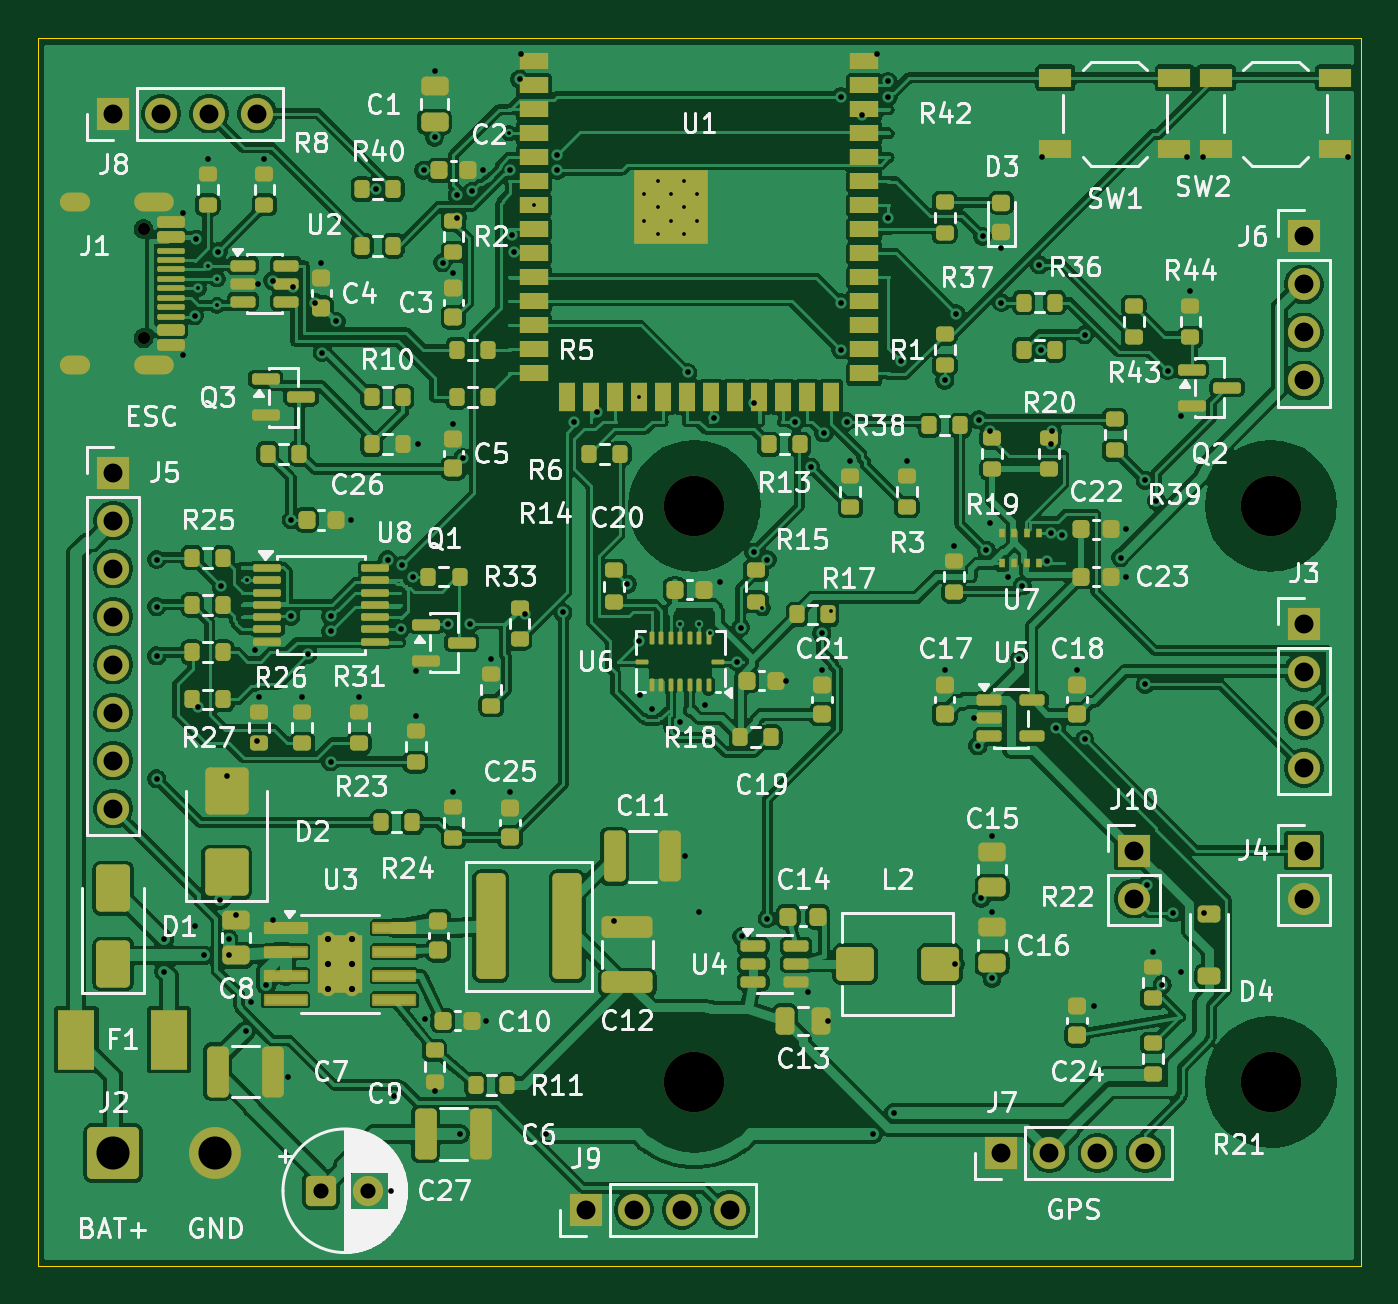
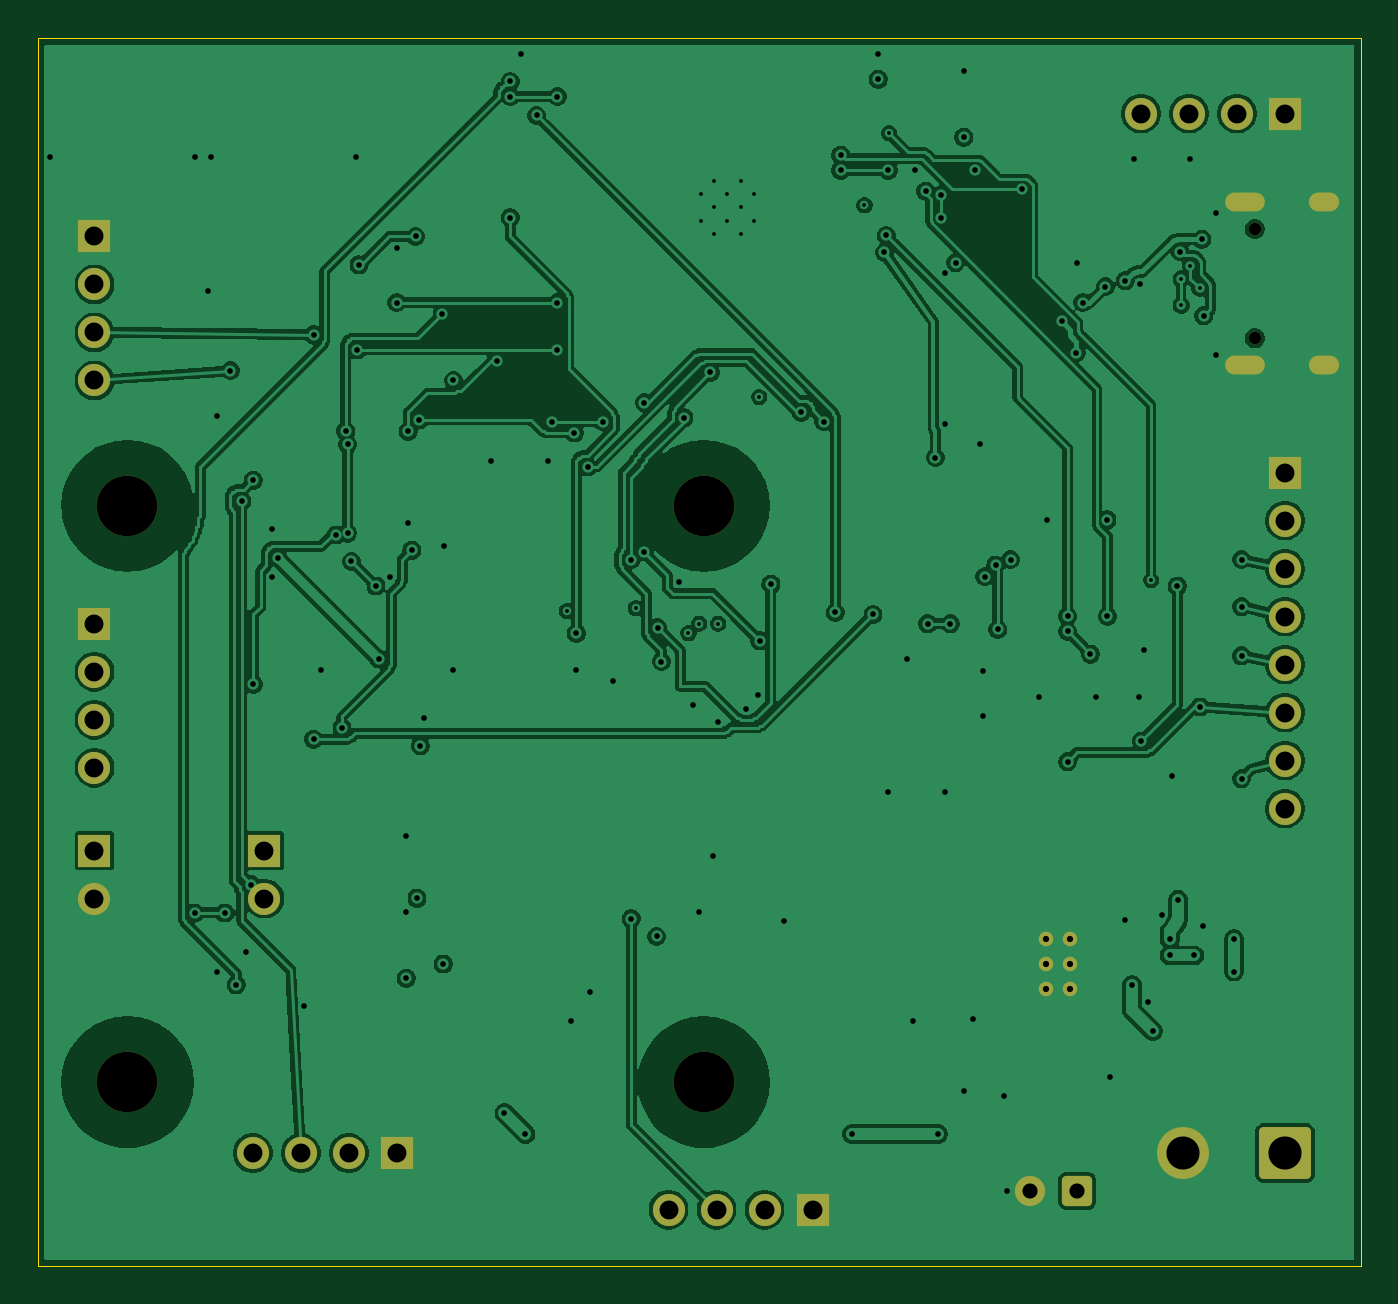
Circuit board: 11 layer files. Board 70.0 x 65.0 mm.
- bottom_copper: ESP32_FC-B_Cu.gbl (183592 bytes)
- bottom_mask: ESP32_FC-B_Mask.gbs (3263 bytes)
- paste: ESP32_FC-B_Paste.gbp (468 bytes)
- bottom_silk: ESP32_FC-B_Silkscreen.gbo (3275 bytes)
- outline: ESP32_FC-Edge_Cuts.gm1 (709 bytes)
- top_copper: ESP32_FC-F_Cu.gtl (354201 bytes)
- top_mask: ESP32_FC-F_Mask.gts (16170 bytes)
- paste: ESP32_FC-F_Paste.gtp (13749 bytes)
- top_silk: ESP32_FC-F_Silkscreen.gto (175706 bytes)
- drill: ESP32_FC-NPTH.drl (502 bytes)
- drill: ESP32_FC-PTH.drl (4459 bytes)

=== bottom_copper: ESP32_FC-B_Cu.gbl (183592 bytes, source omitted) ===
=== bottom_mask: ESP32_FC-B_Mask.gbs ===
%TF.GenerationSoftware,KiCad,Pcbnew,10.0.7*%
%TF.CreationDate,2026-10-15T22:09:10-04:00*%
%TF.ProjectId,ESP32_FC,45535033-325f-4464-932e-6b696361645f,rev?*%
%TF.SameCoordinates,Original*%
%TF.FileFunction,Soldermask,Bot*%
%TF.FilePolarity,Negative*%
%FSLAX46Y46*%
G04 Gerber Fmt 4.6, Leading zero omitted, Abs format (unit mm)*
G04 Created by KiCad (PCBNEW 10.0.7) date 2026-10-15 22:09:10*
%MOMM*%
%LPD*%
G01*
G04 APERTURE LIST*
G04 Aperture macros list*
%AMRoundRect*
0 Rectangle with rounded corners*
0 $1 Rounding radius*
0 $2 $3 $4 $5 $6 $7 $8 $9 X,Y pos of 4 corners*
0 Add a 4 corners polygon primitive as box body*
4,1,4,$2,$3,$4,$5,$6,$7,$8,$9,$2,$3,0*
0 Add four circle primitives for the rounded corners*
1,1,$1+$1,$2,$3*
1,1,$1+$1,$4,$5*
1,1,$1+$1,$6,$7*
1,1,$1+$1,$8,$9*
0 Add four rect primitives between the rounded corners*
20,1,$1+$1,$2,$3,$4,$5,0*
20,1,$1+$1,$4,$5,$6,$7,0*
20,1,$1+$1,$6,$7,$8,$9,0*
20,1,$1+$1,$8,$9,$2,$3,0*%
G04 Aperture macros list end*
%ADD10R,1.700000X1.700000*%
%ADD11C,1.700000*%
%ADD12C,0.770000*%
%ADD13C,0.650000*%
%ADD14O,2.100000X1.000000*%
%ADD15O,1.600000X1.000000*%
%ADD16C,3.200000*%
%ADD17RoundRect,0.250000X-1.125000X-1.125000X1.125000X-1.125000X1.125000X1.125000X-1.125000X1.125000X0*%
%ADD18C,2.750000*%
%ADD19RoundRect,0.250000X-0.550000X-0.550000X0.550000X-0.550000X0.550000X0.550000X-0.550000X0.550000X0*%
%ADD20C,1.600000*%
G04 APERTURE END LIST*
D10*
%TO.C,J5*%
X54000000Y-73000000D03*
D11*
X54000000Y-75540000D03*
X54000000Y-78080000D03*
X54000000Y-80620000D03*
X54000000Y-83160000D03*
X54000000Y-85700000D03*
X54000000Y-88240000D03*
X54000000Y-90780000D03*
%TD*%
D12*
%TO.C,U3*%
X65350000Y-97700000D03*
X65350000Y-99000000D03*
X65350000Y-100300000D03*
X66650000Y-97700000D03*
X66650000Y-99000000D03*
X66650000Y-100300000D03*
%TD*%
D10*
%TO.C,J7*%
X101000000Y-109000000D03*
D11*
X103540000Y-109000000D03*
X106080000Y-109000000D03*
X108620000Y-109000000D03*
%TD*%
D13*
%TO.C,J1*%
X55600000Y-60110000D03*
X55600000Y-65890000D03*
D14*
X56130000Y-58680000D03*
D15*
X51950000Y-58680000D03*
D14*
X56130000Y-67320000D03*
D15*
X51950000Y-67320000D03*
%TD*%
D10*
%TO.C,J8*%
X54000000Y-54000000D03*
D11*
X56540000Y-54000000D03*
X59080000Y-54000000D03*
X61620000Y-54000000D03*
%TD*%
D10*
%TO.C,J6*%
X117000000Y-60500000D03*
D11*
X117000000Y-63040000D03*
X117000000Y-65580000D03*
X117000000Y-68120000D03*
%TD*%
D16*
%TO.C,H1*%
X84750000Y-74750000D03*
%TD*%
%TO.C,H3*%
X84750000Y-105250000D03*
%TD*%
%TO.C,H2*%
X115250000Y-74750000D03*
%TD*%
D10*
%TO.C,J10*%
X108000000Y-93000000D03*
D11*
X108000000Y-95540000D03*
%TD*%
D17*
%TO.C,J2*%
X54000000Y-109000000D03*
D18*
X59400000Y-109000000D03*
%TD*%
D19*
%TO.C,C27*%
X65000000Y-111000000D03*
D20*
X67500000Y-111000000D03*
%TD*%
D10*
%TO.C,J3*%
X117000000Y-81000000D03*
D11*
X117000000Y-83540000D03*
X117000000Y-86080000D03*
X117000000Y-88620000D03*
%TD*%
D10*
%TO.C,J4*%
X117000000Y-93000000D03*
D11*
X117000000Y-95540000D03*
%TD*%
D16*
%TO.C,H4*%
X115250000Y-105250000D03*
%TD*%
D10*
%TO.C,J9*%
X79000000Y-112000000D03*
D11*
X81540000Y-112000000D03*
X84080000Y-112000000D03*
X86620000Y-112000000D03*
%TD*%
M02*

=== paste: ESP32_FC-B_Paste.gbp ===
%TF.GenerationSoftware,KiCad,Pcbnew,10.0.7*%
%TF.CreationDate,2026-10-15T22:09:10-04:00*%
%TF.ProjectId,ESP32_FC,45535033-325f-4464-932e-6b696361645f,rev?*%
%TF.SameCoordinates,Original*%
%TF.FileFunction,Paste,Bot*%
%TF.FilePolarity,Positive*%
%FSLAX46Y46*%
G04 Gerber Fmt 4.6, Leading zero omitted, Abs format (unit mm)*
G04 Created by KiCad (PCBNEW 10.0.7) date 2026-10-15 22:09:10*
%MOMM*%
%LPD*%
G01*
G04 APERTURE LIST*
G04 APERTURE END LIST*
M02*

=== bottom_silk: ESP32_FC-B_Silkscreen.gbo ===
%TF.GenerationSoftware,KiCad,Pcbnew,10.0.7*%
%TF.CreationDate,2026-10-15T22:09:10-04:00*%
%TF.ProjectId,ESP32_FC,45535033-325f-4464-932e-6b696361645f,rev?*%
%TF.SameCoordinates,Original*%
%TF.FileFunction,Legend,Bot*%
%TF.FilePolarity,Positive*%
%FSLAX46Y46*%
G04 Gerber Fmt 4.6, Leading zero omitted, Abs format (unit mm)*
G04 Created by KiCad (PCBNEW 10.0.7) date 2026-10-15 22:09:10*
%MOMM*%
%LPD*%
G01*
G04 APERTURE LIST*
G04 Aperture macros list*
%AMRoundRect*
0 Rectangle with rounded corners*
0 $1 Rounding radius*
0 $2 $3 $4 $5 $6 $7 $8 $9 X,Y pos of 4 corners*
0 Add a 4 corners polygon primitive as box body*
4,1,4,$2,$3,$4,$5,$6,$7,$8,$9,$2,$3,0*
0 Add four circle primitives for the rounded corners*
1,1,$1+$1,$2,$3*
1,1,$1+$1,$4,$5*
1,1,$1+$1,$6,$7*
1,1,$1+$1,$8,$9*
0 Add four rect primitives between the rounded corners*
20,1,$1+$1,$2,$3,$4,$5,0*
20,1,$1+$1,$4,$5,$6,$7,0*
20,1,$1+$1,$6,$7,$8,$9,0*
20,1,$1+$1,$8,$9,$2,$3,0*%
G04 Aperture macros list end*
%ADD10R,1.700000X1.700000*%
%ADD11C,1.700000*%
%ADD12C,0.770000*%
%ADD13C,0.650000*%
%ADD14O,2.100000X1.000000*%
%ADD15O,1.600000X1.000000*%
%ADD16C,3.200000*%
%ADD17RoundRect,0.250000X-1.125000X-1.125000X1.125000X-1.125000X1.125000X1.125000X-1.125000X1.125000X0*%
%ADD18C,2.750000*%
%ADD19RoundRect,0.250000X-0.550000X-0.550000X0.550000X-0.550000X0.550000X0.550000X-0.550000X0.550000X0*%
%ADD20C,1.600000*%
G04 APERTURE END LIST*
%LPC*%
D10*
%TO.C,J5*%
X54000000Y-73000000D03*
D11*
X54000000Y-75540000D03*
X54000000Y-78080000D03*
X54000000Y-80620000D03*
X54000000Y-83160000D03*
X54000000Y-85700000D03*
X54000000Y-88240000D03*
X54000000Y-90780000D03*
%TD*%
D12*
%TO.C,U3*%
X65350000Y-97700000D03*
X65350000Y-99000000D03*
X65350000Y-100300000D03*
X66650000Y-97700000D03*
X66650000Y-99000000D03*
X66650000Y-100300000D03*
%TD*%
D10*
%TO.C,J7*%
X101000000Y-109000000D03*
D11*
X103540000Y-109000000D03*
X106080000Y-109000000D03*
X108620000Y-109000000D03*
%TD*%
D13*
%TO.C,J1*%
X55600000Y-60110000D03*
X55600000Y-65890000D03*
D14*
X56130000Y-58680000D03*
D15*
X51950000Y-58680000D03*
D14*
X56130000Y-67320000D03*
D15*
X51950000Y-67320000D03*
%TD*%
D10*
%TO.C,J8*%
X54000000Y-54000000D03*
D11*
X56540000Y-54000000D03*
X59080000Y-54000000D03*
X61620000Y-54000000D03*
%TD*%
D10*
%TO.C,J6*%
X117000000Y-60500000D03*
D11*
X117000000Y-63040000D03*
X117000000Y-65580000D03*
X117000000Y-68120000D03*
%TD*%
D16*
%TO.C,H1*%
X84750000Y-74750000D03*
%TD*%
%TO.C,H3*%
X84750000Y-105250000D03*
%TD*%
%TO.C,H2*%
X115250000Y-74750000D03*
%TD*%
D10*
%TO.C,J10*%
X108000000Y-93000000D03*
D11*
X108000000Y-95540000D03*
%TD*%
D17*
%TO.C,J2*%
X54000000Y-109000000D03*
D18*
X59400000Y-109000000D03*
%TD*%
D19*
%TO.C,C27*%
X65000000Y-111000000D03*
D20*
X67500000Y-111000000D03*
%TD*%
D10*
%TO.C,J3*%
X117000000Y-81000000D03*
D11*
X117000000Y-83540000D03*
X117000000Y-86080000D03*
X117000000Y-88620000D03*
%TD*%
D10*
%TO.C,J4*%
X117000000Y-93000000D03*
D11*
X117000000Y-95540000D03*
%TD*%
D16*
%TO.C,H4*%
X115250000Y-105250000D03*
%TD*%
D10*
%TO.C,J9*%
X79000000Y-112000000D03*
D11*
X81540000Y-112000000D03*
X84080000Y-112000000D03*
X86620000Y-112000000D03*
%TD*%
%LPD*%
M02*

=== outline: ESP32_FC-Edge_Cuts.gm1 ===
%TF.GenerationSoftware,KiCad,Pcbnew,10.0.7*%
%TF.CreationDate,2026-10-15T22:09:10-04:00*%
%TF.ProjectId,ESP32_FC,45535033-325f-4464-932e-6b696361645f,rev?*%
%TF.SameCoordinates,Original*%
%TF.FileFunction,Profile,NP*%
%FSLAX46Y46*%
G04 Gerber Fmt 4.6, Leading zero omitted, Abs format (unit mm)*
G04 Created by KiCad (PCBNEW 10.0.7) date 2026-10-15 22:09:10*
%MOMM*%
%LPD*%
G01*
G04 APERTURE LIST*
%TA.AperFunction,Profile*%
%ADD10C,0.050000*%
%TD*%
G04 APERTURE END LIST*
D10*
X50000000Y-50000000D02*
X120000000Y-50000000D01*
X50000000Y-115000000D02*
X50000000Y-50000000D01*
X120000000Y-50000000D02*
X120000000Y-115000000D01*
X120000000Y-115000000D02*
X50000000Y-115000000D01*
M02*

=== top_copper: ESP32_FC-F_Cu.gtl (354201 bytes, source omitted) ===
=== top_mask: ESP32_FC-F_Mask.gts (16170 bytes, source omitted) ===
=== paste: ESP32_FC-F_Paste.gtp (13749 bytes, source omitted) ===
=== top_silk: ESP32_FC-F_Silkscreen.gto (175706 bytes, source omitted) ===
=== drill: ESP32_FC-NPTH.drl ===
M48
; DRILL file KiCad 10.0.7 date 2026-10-15T22:09:12
; FORMAT={-:-/ absolute / metric / decimal}
; #@! TF.CreationDate,2026-10-15T22:09:12-04:00
; #@! TF.GenerationSoftware,Kicad,Pcbnew,10.0.7
; #@! TF.FileFunction,NonPlated,1,4,NPTH
FMAT,2
METRIC
; #@! TA.AperFunction,NonPlated,NPTH,ComponentDrill
T1C0.650
; #@! TA.AperFunction,NonPlated,NPTH,ComponentDrill
T2C3.200
%
G90
G05
T1
X55.6Y-60.11
X55.6Y-65.89
T2
X84.75Y-74.75
X84.75Y-105.25
X115.25Y-74.75
X115.25Y-105.25
M30

=== drill: ESP32_FC-PTH.drl ===
M48
; DRILL file KiCad 10.0.7 date 2026-10-15T22:09:12
; FORMAT={-:-/ absolute / metric / decimal}
; #@! TF.CreationDate,2026-10-15T22:09:12-04:00
; #@! TF.GenerationSoftware,Kicad,Pcbnew,10.0.7
; #@! TF.FileFunction,Plated,1,4,PTH
FMAT,2
METRIC
; #@! TA.AperFunction,Plated,PTH,ViaDrill
T1C0.200
; #@! TA.AperFunction,Plated,PTH,ComponentDrill
T2C0.200
; #@! TA.AperFunction,Plated,PTH,ViaDrill
T3C0.300
; #@! TA.AperFunction,Plated,PTH,ComponentDrill
T4C0.330
; #@! TA.AperFunction,Plated,PTH,ComponentDrill
T5C0.600
; #@! TA.AperFunction,Plated,PTH,ComponentDrill
T6C0.800
; #@! TA.AperFunction,Plated,PTH,ComponentDrill
T7C1.000
; #@! TA.AperFunction,Plated,PTH,ComponentDrill
T8C1.750
%
G90
G05
T1
X58.5Y-63.25
X59.0Y-62.05
X59.5Y-62.75
X59.5Y-64.15
X61.087Y-78.7
X74.95Y-55.05
X76.25Y-58.86
X81.825Y-69.0
X84.0Y-80.987
X85.0Y-80.987
X85.565Y-81.496
X88.354Y-80.179
X92.002Y-80.323
T2
X82.1Y-58.26
X82.1Y-59.66
X82.8Y-57.56
X82.8Y-58.96
X82.8Y-60.36
X83.5Y-58.26
X83.5Y-59.66
X84.2Y-57.56
X84.2Y-58.96
X84.2Y-60.36
X84.9Y-58.26
X84.9Y-59.66
T3
X56.3Y-77.6
X56.3Y-80.1
X56.3Y-82.7
X56.3Y-89.2
X56.7Y-97.7
X56.7Y-99.4
X57.67Y-59.25
X57.67Y-66.75
X58.3Y-64.7
X58.35Y-97.0
X58.4Y-60.65
X58.5Y-85.4
X58.8Y-98.55
X59.0Y-56.38
X59.55Y-61.3
X59.65Y-95.6
X59.7Y-79.0
X60.0Y-89.05
X60.1Y-97.7
X60.1Y-98.55
X60.5Y-96.4
X61.0Y-102.55
X61.27Y-101.0
X61.48Y-82.4
X61.6Y-87.2
X61.66Y-63.0
X61.7Y-84.88
X62.0Y-56.38
X62.1Y-100.1
X62.45Y-62.85
X62.46Y-96.65
X63.27Y-105.0
X63.4Y-80.6
X63.42Y-75.5
X63.5Y-63.15
X64.0Y-84.88
X64.3Y-82.6
X64.7Y-64.0
X65.0Y-61.93
X65.05Y-66.65
X65.5Y-80.6
X65.5Y-81.4
X65.5Y-88.3
X65.8Y-65.0
X66.58Y-75.5
X67.0Y-84.88
X67.9Y-58.0
X68.52Y-77.6
X68.7Y-111.0
X68.88Y-106.0
X69.2Y-81.3
X69.3Y-77.9
X69.88Y-78.5
X70.0Y-83.52
X70.0Y-85.88
X70.12Y-71.5
X70.42Y-57.0
X70.5Y-101.92
X71.0Y-51.75
X71.0Y-55.25
X71.0Y-105.7
X71.43Y-61.89
X71.7Y-81.0
X72.0Y-62.43
X72.0Y-70.42
X72.0Y-89.88
X72.2Y-58.3
X72.2Y-59.5
X72.35Y-108.0
X72.5Y-72.2
X72.9Y-81.0
X73.0Y-58.1
X73.58Y-57.0
X73.7Y-102.0
X74.0Y-82.88
X75.0Y-57.0
X75.0Y-89.92
X75.1Y-60.45
X75.2Y-61.35
X75.52Y-52.18
X75.56Y-50.83
X75.8Y-80.5
X76.9Y-108.0
X77.5Y-56.2
X77.5Y-57.0
X77.8Y-80.4
X78.4Y-70.3
X79.6Y-69.8
X80.5Y-96.73
X81.2Y-78.9
X81.8Y-81.9
X81.89Y-84.78
X82.5Y-85.5
X84.0Y-86.2
X84.27Y-93.3
X84.4Y-67.7
X85.0Y-96.25
X85.3Y-85.3
X85.8Y-70.1
X86.08Y-78.8
X87.0Y-83.0
X87.2Y-81.2
X87.25Y-97.54
X87.9Y-69.3
X87.9Y-77.2
X88.6Y-77.6
X88.6Y-96.6
X89.58Y-84.0
X90.1Y-70.3
X90.75Y-100.46
X90.9Y-72.7
X91.5Y-81.5
X91.5Y-83.42
X91.6Y-70.9
X91.8Y-102.0
X92.5Y-53.1
X92.5Y-64.0
X92.5Y-66.5
X92.8Y-70.3
X93.0Y-72.38
X93.6Y-54.1
X94.2Y-108.0
X94.44Y-50.83
X95.0Y-52.3
X95.0Y-53.1
X95.0Y-59.5
X95.3Y-106.9
X95.7Y-67.1
X96.0Y-72.38
X98.0Y-68.12
X98.0Y-83.42
X98.5Y-76.88
X98.55Y-99.0
X98.6Y-64.6
X99.56Y-86.0
X99.75Y-87.46
X99.8Y-70.2
X99.93Y-95.52
X100.0Y-60.5
X100.2Y-77.1
X100.4Y-70.8
X100.41Y-75.69
X100.5Y-92.25
X100.5Y-96.25
X100.5Y-99.75
X101.0Y-61.09
X101.0Y-64.0
X101.37Y-78.54
X101.95Y-82.85
X102.1Y-79.0
X103.0Y-62.0
X103.1Y-66.5
X103.16Y-56.31
X103.4Y-77.7
X103.6Y-71.5
X103.6Y-76.2
X103.7Y-70.8
X103.9Y-86.5
X104.2Y-76.3
X105.0Y-83.42
X105.4Y-65.7
X105.4Y-87.1
X105.9Y-101.225
X107.3Y-77.5
X107.58Y-76.0
X107.58Y-78.5
X108.6Y-73.4
X108.6Y-84.2
X108.7Y-94.8
X109.0Y-98.38
X109.2Y-74.5
X109.5Y-100.1
X109.8Y-67.6
X110.1Y-96.3
X110.5Y-70.02
X110.5Y-99.42
X110.84Y-56.31
X111.0Y-63.38
X111.66Y-56.31
X111.7Y-96.3
X119.34Y-56.31
T4
X65.35Y-97.7
X65.35Y-99.0
X65.35Y-100.3
X66.65Y-97.7
X66.65Y-99.0
X66.65Y-100.3
T6
X65.0Y-111.0
X67.5Y-111.0
T7
X54.0Y-54.0
X54.0Y-73.0
X54.0Y-75.54
X54.0Y-78.08
X54.0Y-80.62
X54.0Y-83.16
X54.0Y-85.7
X54.0Y-88.24
X54.0Y-90.78
X56.54Y-54.0
X59.08Y-54.0
X61.62Y-54.0
X79.0Y-112.0
X81.54Y-112.0
X84.08Y-112.0
X86.62Y-112.0
X101.0Y-109.0
X103.54Y-109.0
X106.08Y-109.0
X108.0Y-93.0
X108.0Y-95.54
X108.62Y-109.0
X117.0Y-60.5
X117.0Y-63.04
X117.0Y-65.58
X117.0Y-68.12
X117.0Y-81.0
X117.0Y-83.54
X117.0Y-86.08
X117.0Y-88.62
X117.0Y-93.0
X117.0Y-95.54
T8
X54.0Y-109.0
X59.4Y-109.0
T5
G00X52.25Y-58.68
M15
G01X51.65Y-58.68
M16
G05
G00X52.25Y-67.32
M15
G01X51.65Y-67.32
M16
G05
G00X56.68Y-58.68
M15
G01X55.58Y-58.68
M16
G05
G00X56.68Y-67.32
M15
G01X55.58Y-67.32
M16
G05
M30
